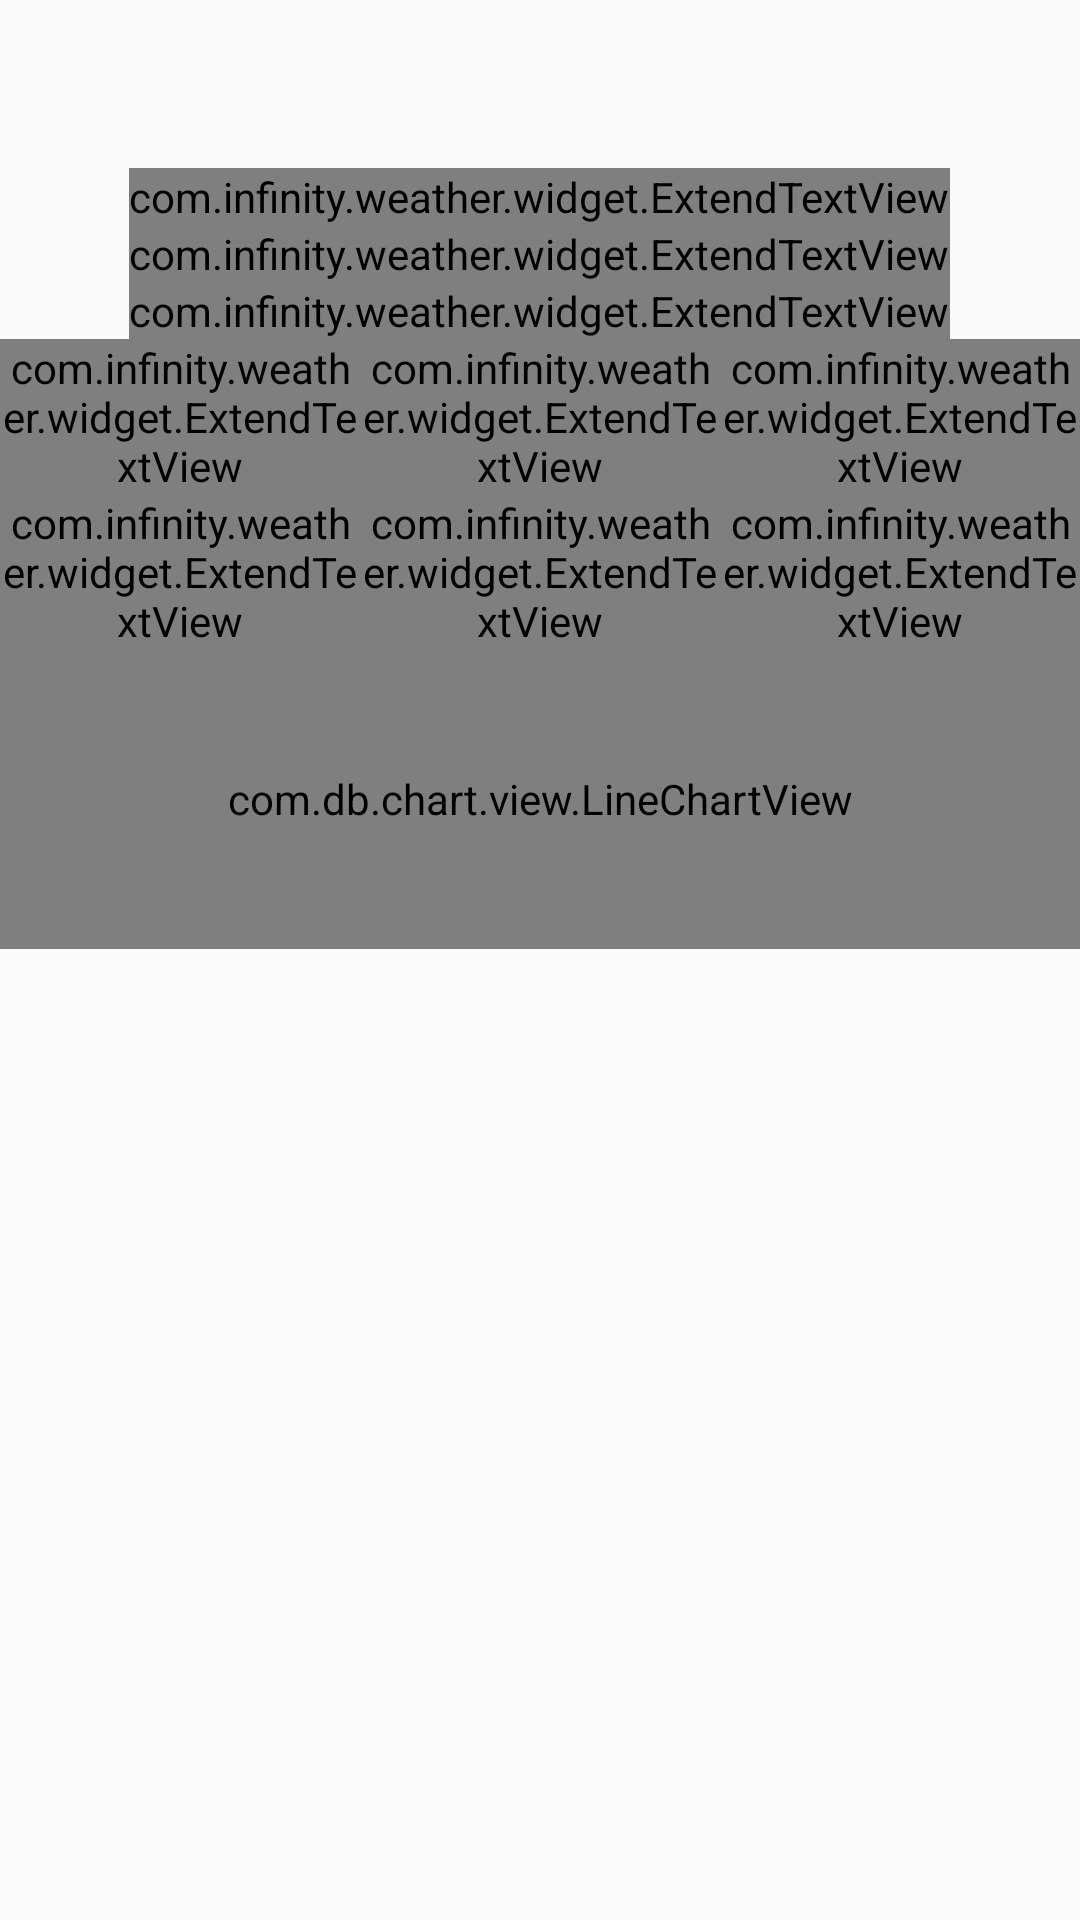

Android layout source for this screen:
<!-- AndroidManifest.xml: application theme AppTheme -->
<!-- res/layout/activity_main.xml -->
<LinearLayout xmlns:android="http://schemas.android.com/apk/res/android"
    xmlns:app="http://schemas.android.com/apk/res-auto"
    android:id="@+id/content_frame"
    android:layout_width="match_parent"
    android:layout_height="match_parent"
    android:orientation="vertical"
    android:background="@drawable/clear_n_blur">

    <android.support.v7.widget.Toolbar
        android:id="@+id/toolbar"
        android:layout_width="match_parent"
        android:layout_height="?attr/actionBarSize"
        android:background="#002196F3"
        android:theme="@style/ThemeOverlay.AppCompat.Dark.ActionBar"
        app:popupTheme="@style/ThemeOverlay.AppCompat.Light"
        android:elevation="4dp"/>

    <com.infinity.weather.widget.ExtendTextView
        android:id="@+id/city_region"
        android:layout_width="wrap_content"
        android:layout_height="wrap_content"
        android:textSize="30dp"
        android:layout_gravity="center"
        style="@style/ExtendTextViewStyle"/>

    <com.infinity.weather.widget.ExtendTextView
        android:id="@+id/temp"
        android:layout_width="wrap_content"
        android:layout_height="wrap_content"
        android:textSize="150dp"
        android:text="--"
        android:layout_gravity="center_horizontal"
        style="@style/ExtendTextViewStyle"/>

    <com.infinity.weather.widget.ExtendTextView
        android:id="@+id/description"
        android:layout_width="wrap_content"
        android:layout_height="wrap_content"
        android:textSize="30dp"
        android:layout_gravity="center"
        style="@style/ExtendTextViewStyle"/>

    <TableLayout
        android:layout_width="match_parent"
        android:layout_height="wrap_content"
        android:stretchColumns="*"
        android:shrinkColumns="*">

        <TableRow
            android:layout_width="match_parent"
            android:layout_height="wrap_content">
            <com.infinity.weather.widget.ExtendTextView
                android:textColor="#fff"
                android:text="Humidity"
                style="@style/ExtendTextViewStyleForTable"/>
            <com.infinity.weather.widget.ExtendTextView
                android:textColor="#fff"
                android:text="Wind"
                style="@style/ExtendTextViewStyleForTable"/>
            <com.infinity.weather.widget.ExtendTextView
                android:textColor="#fff"
                android:text="Pressure"
                style="@style/ExtendTextViewStyleForTable"/>
        </TableRow>
        <TableRow
            android:layout_width="match_parent"
            android:layout_height="wrap_content">
            <com.infinity.weather.widget.ExtendTextView
                android:id="@+id/humidity"
                android:textColor="#fff"
                android:text="--"
                style="@style/ExtendTextViewStyleForTable"/>
            <com.infinity.weather.widget.ExtendTextView
                android:id="@+id/wind"
                android:textColor="#fff"
                android:text="--"
                style="@style/ExtendTextViewStyleForTable"/>
            <com.infinity.weather.widget.ExtendTextView
                android:id="@+id/pressure"
                android:textColor="#fff"
                android:text="--"
                style="@style/ExtendTextViewStyleForTable"/>
        </TableRow>
    </TableLayout>

    <com.db.chart.view.LineChartView
        android:id="@+id/linechart"
        android:layout_width="match_parent"
        android:layout_height="100dp"/>

    <TableLayout
        android:layout_width="match_parent"
        android:layout_height="match_parent"
        android:stretchColumns="*"
        android:shrinkColumns="*"
        android:background="@color/test_color">

        <TableRow
            android:layout_width="match_parent"
            android:layout_height="wrap_content">
            <ImageView
                android:id="@+id/weather_icon_one"
                style="@style/TableImageStyle"/>
            <ImageView
                android:id="@+id/weather_icon_two"
                style="@style/TableImageStyle"/>
            <ImageView
                android:id="@+id/weather_icon_three"
                style="@style/TableImageStyle"/>
            <ImageView
                android:id="@+id/weather_icon_four"
                style="@style/TableImageStyle"/>
            <ImageView
                android:id="@+id/weather_icon_five"
                style="@style/TableImageStyle"/>
        </TableRow>

        <TableRow
            android:layout_width="match_parent"
            android:layout_height="wrap_content">
            <TextView
                android:id="@+id/weather_high_one"
                style="@style/TableHighTextViewStyle"/>
            <TextView
                android:id="@+id/weather_high_two"
                style="@style/TableHighTextViewStyle"/>
            <TextView
                android:id="@+id/weather_high_three"
                style="@style/TableHighTextViewStyle"/>
            <TextView
                android:id="@+id/weather_high_four"
                style="@style/TableHighTextViewStyle"/>
            <TextView
                android:id="@+id/weather_high_five"
                style="@style/TableHighTextViewStyle"/>
        </TableRow>
        <TableRow
            android:layout_width="match_parent"
            android:layout_height="wrap_content">
            <TextView
                android:id="@+id/weather_low_one"
                style="@style/TableLowTextViewStyle"/>
            <TextView
                android:id="@+id/weather_low_two"
                style="@style/TableLowTextViewStyle"/>
            <TextView
                android:id="@+id/weather_low_three"
                style="@style/TableLowTextViewStyle"/>
            <TextView
                android:id="@+id/weather_low_four"
                style="@style/TableLowTextViewStyle"/>
            <TextView
                android:id="@+id/weather_low_five"
                style="@style/TableLowTextViewStyle"/>
        </TableRow>
        <TableRow
            android:layout_width="match_parent"
            android:layout_height="wrap_content">
            <TextView
                android:id="@+id/weather_day_one"
                style="@style/TableHighTextViewStyle"/>
            <TextView
                android:id="@+id/weather_day_two"
                style="@style/TableHighTextViewStyle"/>
            <TextView
                android:id="@+id/weather_day_three"
                style="@style/TableHighTextViewStyle"/>
            <TextView
                android:id="@+id/weather_day_four"
                style="@style/TableHighTextViewStyle"/>
            <TextView
                android:id="@+id/weather_day_five"
                style="@style/TableHighTextViewStyle"/>
        </TableRow>
    </TableLayout>

</LinearLayout>
<!-- resources referenced by this layout -->
<resources>
  <color name="test_color">#33ffffff</color>
  <style name="ExtendTextViewStyle">
          <item name="custom_font">Roboto-Thin</item>
          <item name="android:textColor">#fff</item>
      </style>
  <style name="ExtendTextViewStyleForTable">
          <item name="custom_font">Roboto-Light</item>
          <item name="android:textColor">#fff</item>
          <item name="android:textSize">20dp</item>
          <item name="android:gravity">center_horizontal</item>
      </style>
  <style name="TableHighTextViewStyle">
          <item name="android:textSize">15dp</item>
          <item name="android:textColor">#fff</item>
          <item name="android:gravity">center_horizontal</item>
      </style>
  <style name="TableImageStyle" parent="TableHighTextViewStyle">
          <item name="android:layout_height">40dp</item>
          <item name="android:src">@drawable/na</item>
      </style>
  <style name="TableLowTextViewStyle" parent="TableHighTextViewStyle">
          <item name="android:textColor">#ffaca9a7</item>
      </style>
  <style name="AppTheme" parent="Theme.AppCompat.Light.NoActionBar">
          <item name="android:windowNoTitle">true</item>
          <item name="android:windowFullscreen">true</item>
          <item name="android:colorPrimary">@color/PrimaryColor</item>
          <item name="android:colorPrimaryDark">@color/PrimaryDarkColor</item>
      </style>
  <color name="PrimaryColor">#2196F3</color>
  <color name="PrimaryDarkColor">#1976D2</color>
</resources>
